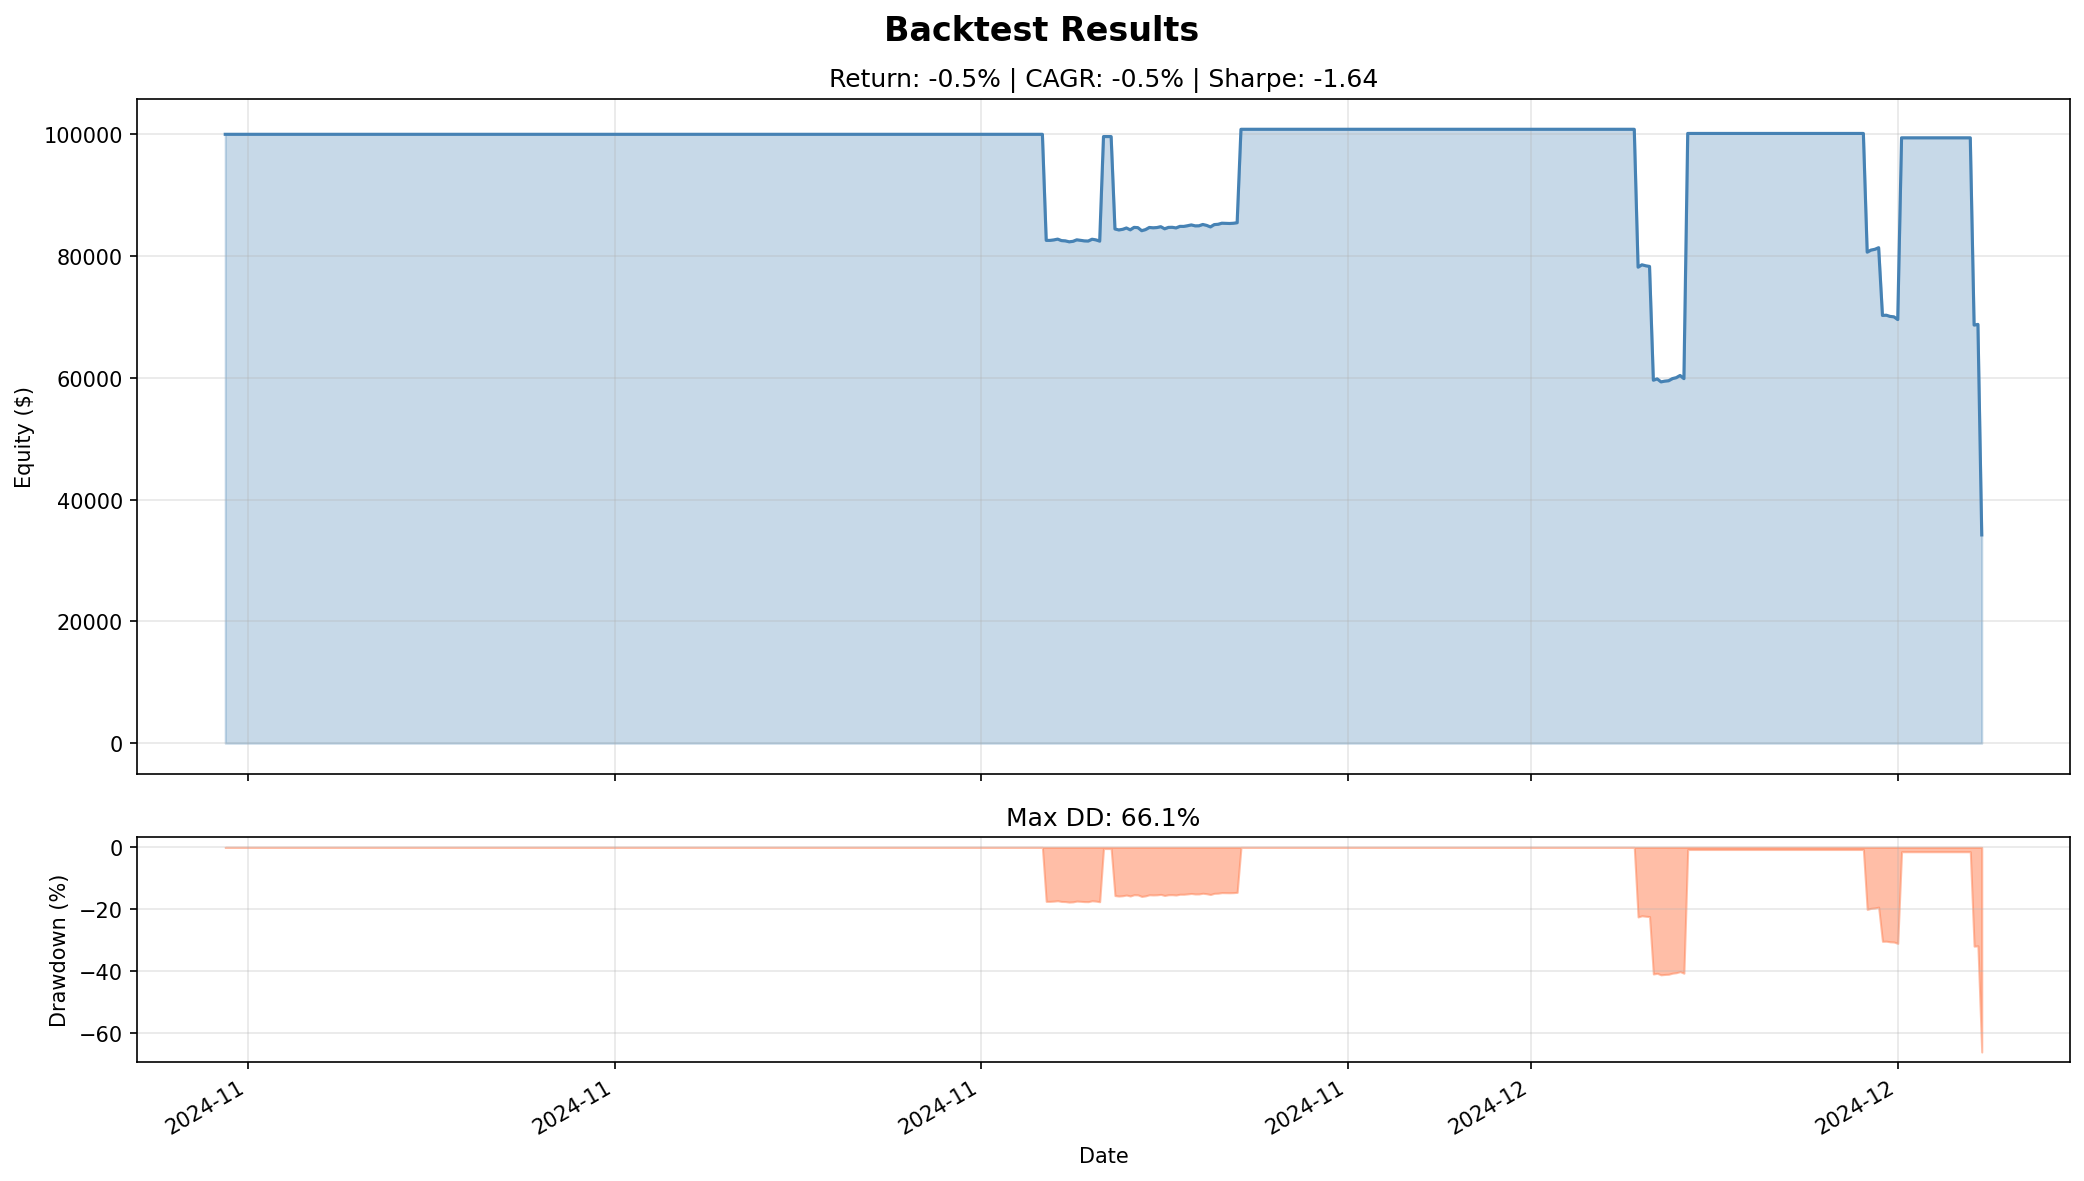

The file beside this chart, header and first rows:
timestamp, equity
2024-11-16 18:00:00+00:00, 100000
2024-11-16 19:00:00+00:00, 100000
2024-11-16 20:00:00+00:00, 100000
2024-11-16 21:00:00+00:00, 100000
2024-11-16 22:00:00+00:00, 100000
2024-11-16 23:00:00+00:00, 100000
2024-11-17 00:00:00+00:00, 100000
2024-11-17 01:00:00+00:00, 100000
2024-11-17 02:00:00+00:00, 100000
2024-11-17 03:00:00+00:00, 100000
2024-11-17 04:00:00+00:00, 100000
2024-11-17 05:00:00+00:00, 100000
2024-11-17 06:00:00+00:00, 100000
2024-11-17 07:00:00+00:00, 100000
2024-11-17 08:00:00+00:00, 100000
2024-11-17 09:00:00+00:00, 100000
2024-11-17 10:00:00+00:00, 100000
2024-11-17 11:00:00+00:00, 100000
2024-11-17 12:00:00+00:00, 100000
2024-11-17 13:00:00+00:00, 100000
2024-11-17 14:00:00+00:00, 100000
2024-11-17 15:00:00+00:00, 100000
2024-11-17 16:00:00+00:00, 100000
2024-11-17 17:00:00+00:00, 100000
2024-11-17 18:00:00+00:00, 100000
2024-11-17 19:00:00+00:00, 100000
2024-11-17 20:00:00+00:00, 100000
2024-11-17 21:00:00+00:00, 100000
2024-11-17 22:00:00+00:00, 100000
2024-11-17 23:00:00+00:00, 100000
2024-11-18 00:00:00+00:00, 100000
2024-11-18 01:00:00+00:00, 100000
2024-11-18 02:00:00+00:00, 100000
2024-11-18 03:00:00+00:00, 100000
2024-11-18 04:00:00+00:00, 100000
2024-11-18 05:00:00+00:00, 100000
2024-11-18 06:00:00+00:00, 100000
2024-11-18 07:00:00+00:00, 100000
2024-11-18 08:00:00+00:00, 100000
2024-11-18 09:00:00+00:00, 100000
2024-11-18 10:00:00+00:00, 100000
2024-11-18 11:00:00+00:00, 100000
2024-11-18 12:00:00+00:00, 100000
2024-11-18 13:00:00+00:00, 100000
2024-11-18 14:00:00+00:00, 100000
2024-11-18 15:00:00+00:00, 100000
2024-11-18 16:00:00+00:00, 100000
2024-11-18 17:00:00+00:00, 100000
2024-11-18 18:00:00+00:00, 100000
2024-11-18 19:00:00+00:00, 100000
2024-11-18 20:00:00+00:00, 100000
2024-11-18 21:00:00+00:00, 100000
2024-11-18 22:00:00+00:00, 100000
2024-11-18 23:00:00+00:00, 100000
2024-11-19 00:00:00+00:00, 100000
2024-11-19 01:00:00+00:00, 100000
2024-11-19 02:00:00+00:00, 100000
2024-11-19 03:00:00+00:00, 100000
2024-11-19 04:00:00+00:00, 100000
2024-11-19 05:00:00+00:00, 100000
... 401 more rows
